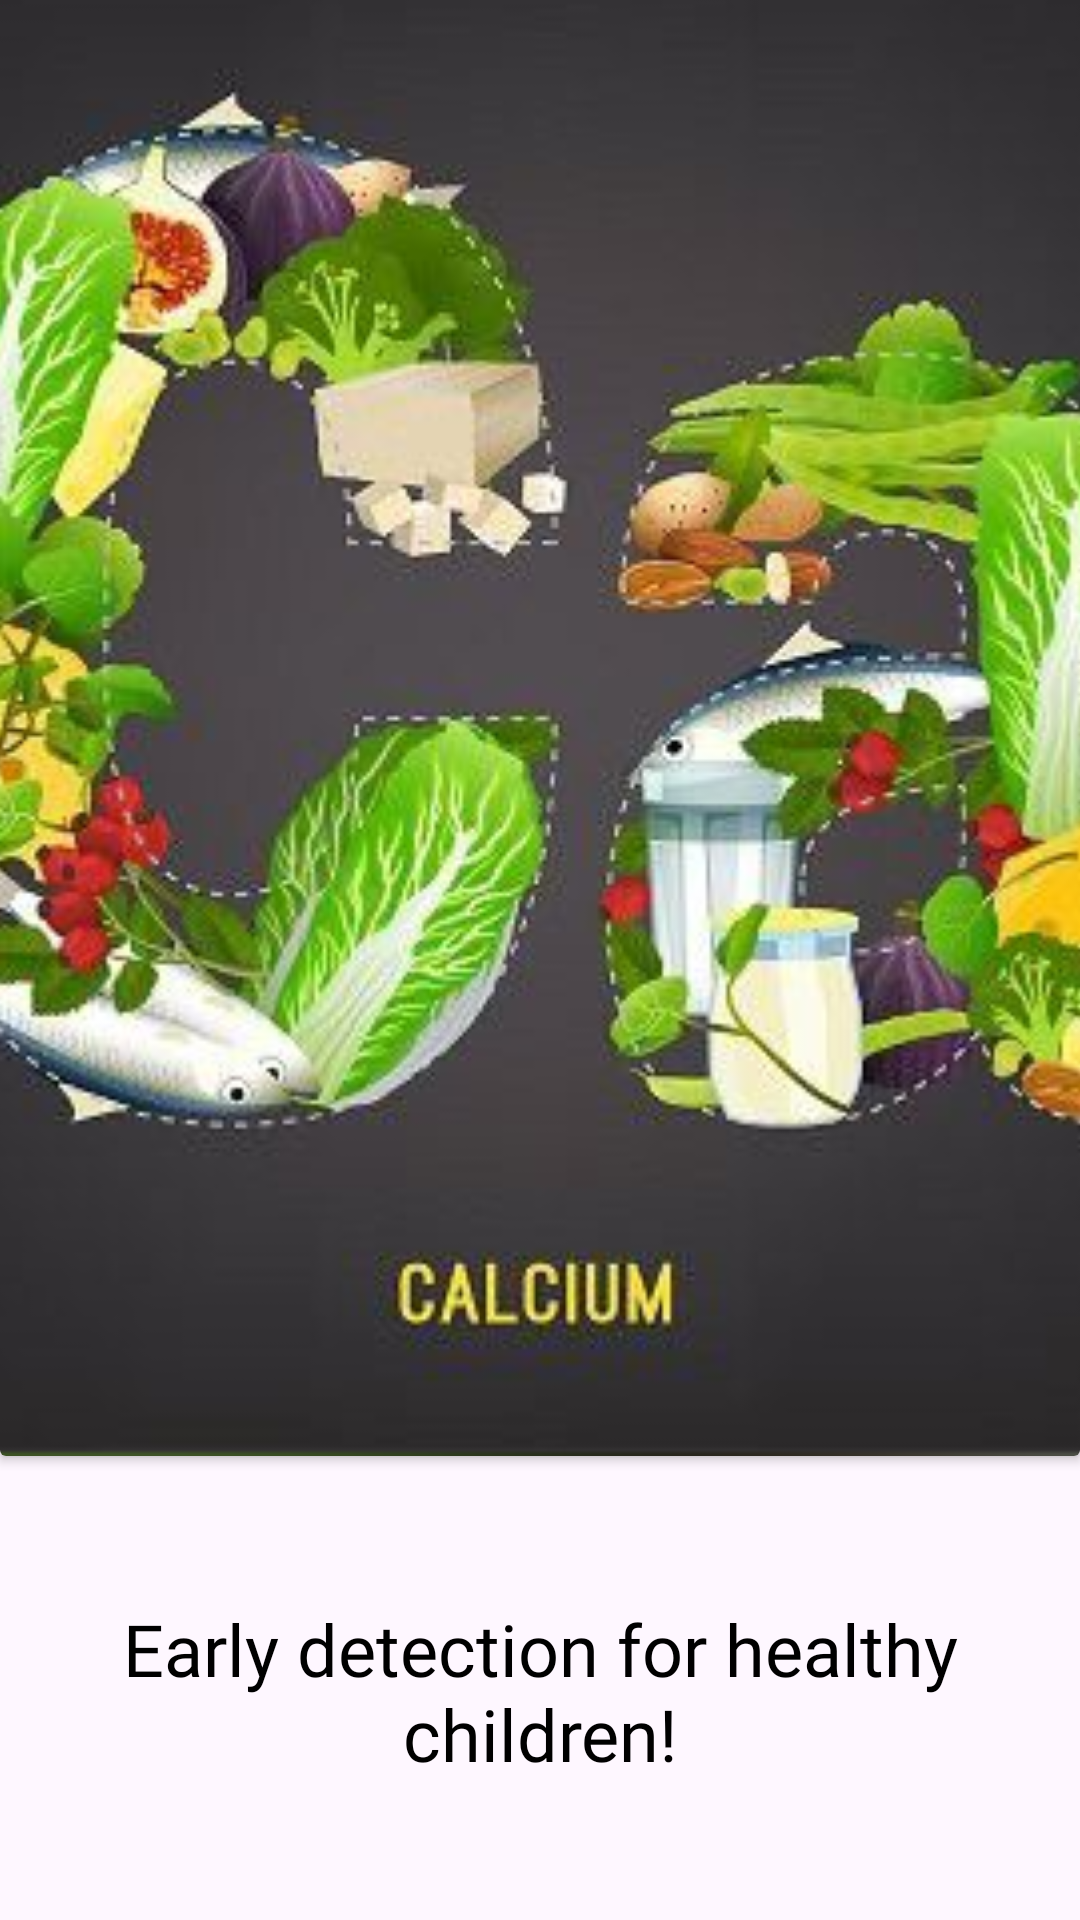

Android layout source for this screen:
<!-- AndroidManifest.xml: application theme Theme.Mwanga -->
<!-- res/layout/fragment_first_onboarding_screen.xml -->
<?xml version="1.0" encoding="utf-8"?>
<LinearLayout xmlns:android="http://schemas.android.com/apk/res/android"
    xmlns:app="http://schemas.android.com/apk/res-auto"
    xmlns:tools="http://schemas.android.com/tools"
    android:layout_width="match_parent"
    android:layout_height="match_parent"
    android:orientation="vertical"
    tools:context=".onboarding.FirstOnboardingScreenFragment">

    <androidx.cardview.widget.CardView
        android:layout_width="match_parent"
        android:layout_height="525dp"
        android:layout_marginTop="-40dp"
        android:elevation="10dp"
        app:cardPreventCornerOverlap="true">

        <ImageView
            android:id="@+id/roundedImageView"
            android:layout_width="match_parent"
            android:layout_height="match_parent"
            android:scaleType="centerCrop"
            android:src="@drawable/calcium" />
    </androidx.cardview.widget.CardView>

    <TextView
        android:layout_width="wrap_content"
        android:layout_height="wrap_content"
        android:text="@string/firstonboardingpagedescription"
        android:textSize="24sp"
        android:fontFamily="@font/laila_medium"
        android:gravity="center_horizontal|center_vertical"
        android:layout_gravity="center"
        android:layout_marginTop="48dp"
        android:textColor="@color/black"/>

</LinearLayout>
<!-- resources referenced by this layout -->
<resources>
  <color name="black">#000000</color>
  <!-- drawable calcium: png bitmap (drawable, 205557 bytes) -->
  <string name="firstonboardingpagedescription" translatable="false">Early detection for healthy children!</string>
  <style name="Theme.Mwanga" parent="Base.Theme.Mwanga" />
  <style name="Base.Theme.Mwanga" parent="Theme.Material3.Light.NoActionBar">
          
          
          <item name="android:navigationBarColor">@android:color/transparent</item>
          <item name="android:statusBarColor">@android:color/tertiary_text_light</item>
          <item name="android:windowLightStatusBar">true</item>
          <item name="android:windowTranslucentStatus">true</item>
          <item name="textAppearanceTitleMedium">@style/TextAppearance.App.TitleMedium</item>
          <item name="extendedFloatingActionButtonStyle">
              @style/Widget.App.ExtendedFloatingActionButton
          </item>
      </style>
  <style name="TextAppearance.App.TitleMedium" parent="TextAppearance.Material3.TitleMedium">
          <item name="fontFamily">@font/laila_semibold</item>
          <item name="android:fontFamily">@font/laila_semibold</item>
          <item name="android:textSize">25sp</item>
      </style>
  <style name="Widget.App.ExtendedFloatingActionButton" parent="Widget.Material3.ExtendedFloatingActionButton.Icon.Primary">
          <item name="materialThemeOverlay">@style/ThemeOverlay.App.FloatingActionButton</item>
      </style>
  <style name="ThemeOverlay.App.FloatingActionButton" parent="">
          <item name="colorContainer">@color/main_color</item>
          <item name="colorOnContainer">@color/black</item>
          <item name="fontFamily">@font/ubuntu_regular</item>
      </style>
  <color name="main_color">#EB4B06</color>
</resources>
